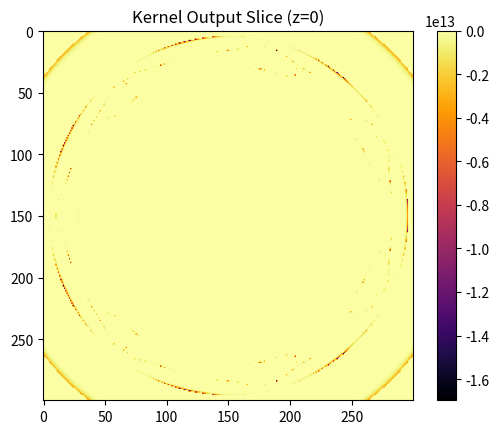

Recreate this plot in Python.
import math
from typing import Tuple

Vec3 = Tuple[float, float, float]


def length(v: Vec3) -> float:
    return math.sqrt(v[0] * v[0] + v[1] * v[1] + v[2] * v[2])


def kernel(point: Vec3, iterations: int = 5) -> float:
    """
    Mandelbulb-style fractal kernel.
    Takes a 3D point and returns a scalar field value.
    """

    x, y, z = point
    a_x, a_y, a_z = x, y, z

    for _ in range(iterations):
        r = length((a_x, a_y, a_z))

        # Avoid division by zero because math is petty
        if r == 0.0:
            break

        # Spherical coordinates
        theta = math.atan2(a_y, a_x) * 8.0
        phi = math.acos(a_z / r) * 8.0

        # Power scaling (the fractal part)
        r_powered = r ** 8.0

        # Convert back to Cartesian and offset by original point
        sin_phi = math.sin(phi)
        a_x = r_powered * sin_phi * math.cos(theta) + x
        a_y = r_powered * sin_phi * math.sin(theta) + y
        a_z = r_powered * math.cos(phi) + z

        # Escape condition
        if r_powered > 6.0:
            break

    # Implicit surface value
    return 4.0 - (a_x * a_x + a_y * a_y + a_z * a_z)

import numpy as np
import matplotlib.pyplot as plt

size = 300
scale = 2.0
image = np.zeros((size, size))

for i in range(size):
    for j in range(size):
        x = (i / size - 0.5) * scale
        y = (j / size - 0.5) * scale
        image[j, i] = kernel((x, y, 0.0))

plt.imshow(image, cmap="inferno")
plt.colorbar()
plt.title("Kernel Output Slice (z=0)")
plt.show()
